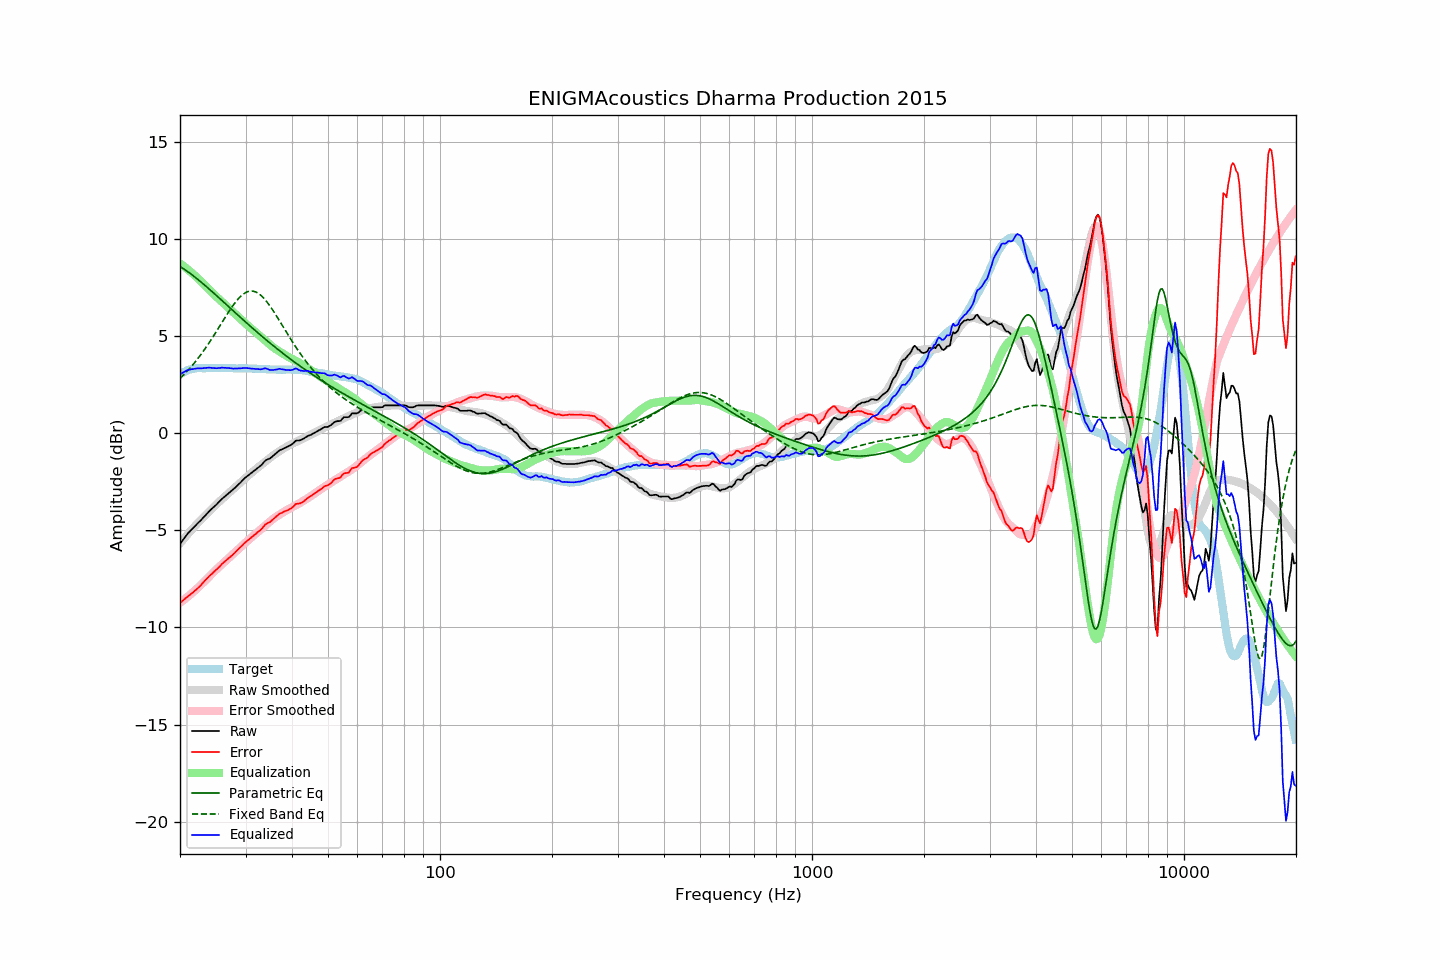

The data file committed next to this chart (first rows):
frequency, raw, error, smoothed, error_smoothed, equalization, parametric_eq, fixed_band_eq, equalized_raw, equalized_smoothed, target
20.00, -5.71, -8.73, -5.68, -8.73, 8.73, 8.57, 2.81, 3.03, 3.05, 3.03
20.20, -5.60, -8.67, -5.58, -8.67, 8.67, 8.52, 2.89, 3.08, 3.09, 3.08
20.40, -5.48, -8.61, -5.48, -8.61, 8.61, 8.46, 2.97, 3.12, 3.13, 3.13
20.61, -5.38, -8.53, -5.38, -8.54, 8.54, 8.41, 3.06, 3.17, 3.16, 3.16
20.81, -5.26, -8.47, -5.29, -8.48, 8.48, 8.35, 3.14, 3.21, 3.19, 3.21
21.02, -5.16, -8.40, -5.19, -8.41, 8.41, 8.29, 3.23, 3.25, 3.22, 3.25
21.23, -5.08, -8.34, -5.09, -8.34, 8.34, 8.23, 3.32, 3.26, 3.25, 3.27
21.44, -4.98, -8.27, -5.00, -8.27, 8.27, 8.17, 3.42, 3.28, 3.27, 3.29
21.66, -4.91, -8.21, -4.91, -8.20, 8.20, 8.11, 3.51, 3.29, 3.29, 3.31
21.87, -4.81, -8.13, -4.82, -8.12, 8.12, 8.05, 3.61, 3.31, 3.31, 3.32
22.09, -4.73, -8.07, -4.73, -8.05, 8.05, 7.98, 3.72, 3.32, 3.32, 3.34
22.31, -4.64, -7.99, -4.64, -7.97, 7.97, 7.91, 3.82, 3.33, 3.34, 3.35
22.54, -4.57, -7.91, -4.55, -7.89, 7.89, 7.85, 3.93, 3.33, 3.34, 3.35
22.76, -4.48, -7.83, -4.47, -7.81, 7.81, 7.78, 4.04, 3.33, 3.35, 3.35
22.99, -4.40, -7.73, -4.39, -7.73, 7.73, 7.71, 4.15, 3.34, 3.35, 3.34
23.22, -4.31, -7.64, -4.30, -7.65, 7.65, 7.64, 4.27, 3.35, 3.35, 3.34
23.45, -4.21, -7.55, -4.22, -7.57, 7.57, 7.57, 4.39, 3.35, 3.35, 3.34
23.69, -4.13, -7.47, -4.13, -7.48, 7.48, 7.50, 4.51, 3.36, 3.35, 3.35
23.92, -4.03, -7.38, -4.05, -7.40, 7.40, 7.42, 4.63, 3.37, 3.35, 3.35
24.16, -3.95, -7.30, -3.97, -7.32, 7.32, 7.35, 4.76, 3.36, 3.35, 3.35
24.40, -3.88, -7.24, -3.88, -7.23, 7.23, 7.28, 4.88, 3.35, 3.35, 3.36
24.65, -3.81, -7.15, -3.80, -7.15, 7.15, 7.20, 5.01, 3.34, 3.35, 3.35
24.89, -3.73, -7.08, -3.72, -7.07, 7.07, 7.13, 5.14, 3.33, 3.35, 3.35
25.14, -3.65, -7.00, -3.64, -6.99, 6.99, 7.05, 5.28, 3.34, 3.35, 3.35
25.39, -3.56, -6.92, -3.56, -6.91, 6.91, 6.98, 5.41, 3.35, 3.35, 3.36
25.65, -3.49, -6.84, -3.49, -6.84, 6.84, 6.90, 5.54, 3.35, 3.35, 3.36
25.91, -3.40, -6.74, -3.41, -6.76, 6.76, 6.83, 5.68, 3.37, 3.35, 3.35
26.16, -3.32, -6.67, -3.34, -6.69, 6.69, 6.75, 5.81, 3.36, 3.35, 3.35
26.43, -3.26, -6.60, -3.27, -6.61, 6.61, 6.68, 5.94, 3.36, 3.35, 3.35
26.69, -3.19, -6.53, -3.19, -6.54, 6.54, 6.60, 6.07, 3.35, 3.35, 3.35
26.96, -3.12, -6.46, -3.12, -6.46, 6.46, 6.53, 6.20, 3.35, 3.34, 3.35
27.23, -3.05, -6.39, -3.04, -6.39, 6.39, 6.45, 6.33, 3.34, 3.34, 3.35
27.50, -2.98, -6.32, -2.97, -6.31, 6.31, 6.37, 6.45, 3.33, 3.34, 3.35
27.77, -2.91, -6.25, -2.89, -6.23, 6.23, 6.30, 6.57, 3.32, 3.34, 3.34
28.05, -2.83, -6.17, -2.82, -6.15, 6.15, 6.22, 6.68, 3.32, 3.34, 3.34
28.33, -2.75, -6.08, -2.74, -6.08, 6.08, 6.15, 6.78, 3.32, 3.34, 3.33
28.62, -2.68, -6.00, -2.67, -6.00, 6.00, 6.07, 6.88, 3.32, 3.33, 3.33
28.90, -2.59, -5.93, -2.59, -5.92, 5.92, 6.00, 6.97, 3.33, 3.33, 3.34
29.19, -2.52, -5.84, -2.51, -5.85, 5.85, 5.92, 7.05, 3.33, 3.33, 3.33
29.48, -2.42, -5.76, -2.44, -5.77, 5.77, 5.85, 7.12, 3.34, 3.33, 3.34
29.78, -2.35, -5.67, -2.36, -5.69, 5.69, 5.77, 7.18, 3.35, 3.33, 3.33
30.08, -2.27, -5.60, -2.29, -5.62, 5.62, 5.70, 7.23, 3.35, 3.33, 3.34
30.38, -2.21, -5.53, -2.22, -5.55, 5.55, 5.63, 7.27, 3.34, 3.33, 3.33
30.68, -2.15, -5.47, -2.15, -5.47, 5.47, 5.55, 7.29, 3.33, 3.32, 3.33
30.99, -2.08, -5.40, -2.08, -5.40, 5.40, 5.48, 7.31, 3.33, 3.32, 3.33
31.30, -2.02, -5.33, -2.01, -5.33, 5.33, 5.41, 7.30, 3.31, 3.32, 3.32
31.61, -1.95, -5.26, -1.94, -5.25, 5.25, 5.33, 7.29, 3.31, 3.32, 3.32
31.93, -1.89, -5.20, -1.87, -5.18, 5.18, 5.26, 7.26, 3.30, 3.31, 3.32
32.24, -1.81, -5.12, -1.80, -5.11, 5.11, 5.19, 7.22, 3.30, 3.31, 3.31
32.57, -1.76, -5.06, -1.74, -5.04, 5.04, 5.12, 7.17, 3.29, 3.31, 3.31
32.89, -1.69, -5.00, -1.67, -4.97, 4.97, 5.05, 7.11, 3.28, 3.30, 3.31
33.22, -1.61, -4.91, -1.61, -4.90, 4.90, 4.98, 7.04, 3.29, 3.30, 3.30
33.55, -1.51, -4.81, -1.54, -4.83, 4.83, 4.91, 6.95, 3.32, 3.29, 3.30
33.89, -1.43, -4.71, -1.47, -4.76, 4.76, 4.84, 6.86, 3.33, 3.29, 3.29
34.23, -1.38, -4.66, -1.40, -4.69, 4.69, 4.77, 6.76, 3.31, 3.28, 3.29
34.57, -1.34, -4.61, -1.34, -4.62, 4.62, 4.70, 6.65, 3.28, 3.28, 3.28
34.92, -1.31, -4.58, -1.27, -4.54, 4.54, 4.63, 6.53, 3.24, 3.27, 3.28
35.27, -1.24, -4.50, -1.21, -4.48, 4.48, 4.56, 6.41, 3.24, 3.27, 3.27
35.62, -1.17, -4.43, -1.14, -4.41, 4.41, 4.50, 6.29, 3.25, 3.27, 3.27
35.97, -1.09, -4.36, -1.09, -4.35, 4.35, 4.43, 6.16, 3.26, 3.27, 3.27
... 635 more rows
